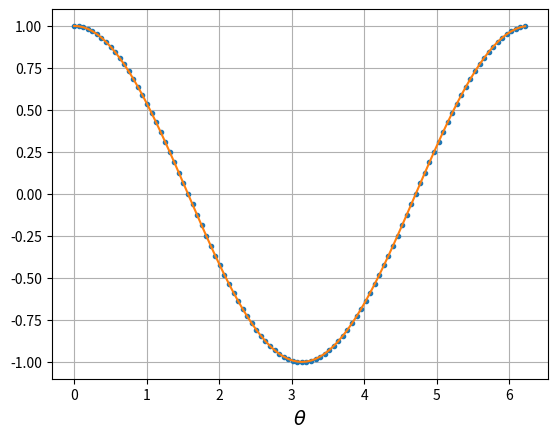

Write Python code to recreate this figure.
import numpy as np
import  matplotlib.pyplot as plt

def factorial(n):
    if n == 0:
        return 1
    else:
        fat = 1
        for i in range(1, n+1):
            fat = fat *i
        
        return  fat 
        

print(factorial(5))


def cos(x,n):
    resul  = 0
    for i in range(0,n+1):
        resul += (-1)**i * x**(2*i)/factorial(2*i)
    return resul

"""
x = int(raw_input("The value of x:"))
n = int(raw_input("The value of n:"))
print(cos(x,n))
"""

Npoints = 100
dtheta = (2.0*np.pi -0.0)/Npoints
Nterm = 10

theta = []
ctheta = []

for i in range(0, Npoints):
    theta.append(i*dtheta)
    ctheta.append(cos(i*dtheta, Nterm ))

fig = plt.figure()
ax= plt.axes()
ax.plot(theta,ctheta, '.')
ax.plot(theta,np.cos(theta))
ax.grid()
ax.set_xlabel(r"$\theta$", fontsize=14)
plt.show()
plt.savefig('cos.png')


